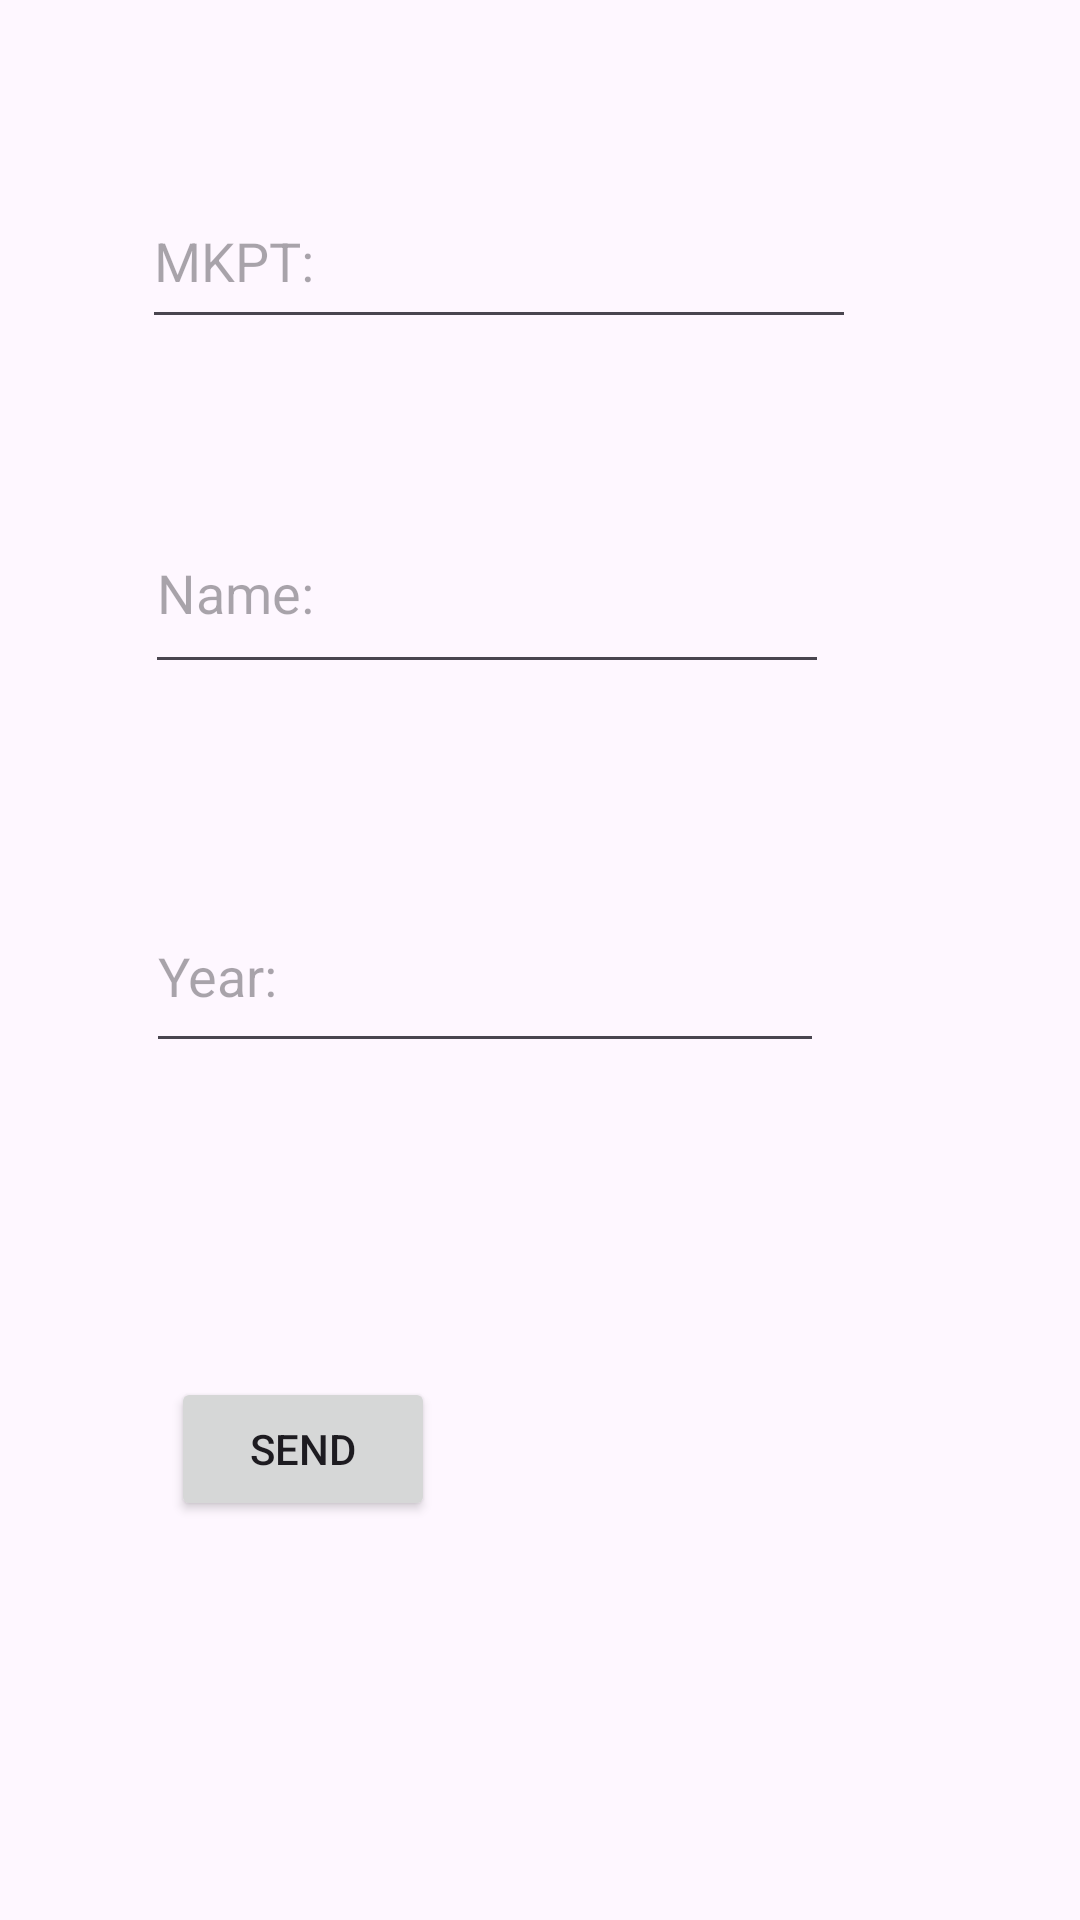

Layout XML and referenced resources for this Android screen:
<!-- AndroidManifest.xml: application theme Theme.IntentBundleProject -->
<!-- res/layout/activity_main.xml -->
<?xml version="1.0" encoding="utf-8"?>
<androidx.constraintlayout.widget.ConstraintLayout xmlns:android="http://schemas.android.com/apk/res/android"
    xmlns:app="http://schemas.android.com/apk/res-auto"
    xmlns:tools="http://schemas.android.com/tools"
    android:layout_width="match_parent"
    android:layout_height="match_parent"
    tools:context=".MainActivity">

    <EditText
        android:id="@+id/editTextMKPT"
        android:layout_width="238dp"
        android:layout_height="55dp"
        android:ems="10"
        android:inputType="text"
        android:hint="@string/mkpt"
        app:layout_constraintBottom_toBottomOf="parent"
        app:layout_constraintEnd_toEndOf="parent"
        app:layout_constraintHorizontal_bias="0.388"
        app:layout_constraintStart_toStartOf="parent"
        app:layout_constraintTop_toTopOf="parent"
        app:layout_constraintVertical_bias="0.099" />

    <EditText
        android:id="@+id/editTextName"
        android:layout_width="228dp"
        android:layout_height="64dp"
        android:ems="10"
        android:inputType="text"
        android:hint="@string/name"
        app:layout_constraintBottom_toBottomOf="parent"
        app:layout_constraintEnd_toEndOf="parent"
        app:layout_constraintHorizontal_bias="0.366"
        app:layout_constraintStart_toStartOf="parent"
        app:layout_constraintTop_toBottomOf="@+id/editTextMKPT"
        app:layout_constraintVertical_bias="0.11" />

    <AutoCompleteTextView
        android:id="@+id/autoCompleteTextView"
        android:layout_width="226dp"
        android:layout_height="61dp"
        android:hint="@string/year"
        app:layout_constraintBottom_toBottomOf="parent"
        app:layout_constraintEnd_toEndOf="parent"
        app:layout_constraintHorizontal_bias="0.362"
        app:layout_constraintStart_toStartOf="parent"
        app:layout_constraintTop_toBottomOf="@+id/editTextName"
        app:layout_constraintVertical_bias="0.186" />

    <Button
        android:id="@+id/button"
        android:layout_width="wrap_content"
        android:layout_height="wrap_content"
        android:text="@string/btn"
        app:layout_constraintBottom_toBottomOf="parent"
        app:layout_constraintEnd_toEndOf="parent"
        app:layout_constraintHorizontal_bias="0.209"
        app:layout_constraintStart_toStartOf="parent"
        app:layout_constraintTop_toBottomOf="@+id/autoCompleteTextView"
        app:layout_constraintVertical_bias="0.441" />
</androidx.constraintlayout.widget.ConstraintLayout>
<!-- resources referenced by this layout -->
<resources>
  <string name="btn">Send</string>
  <string name="mkpt">MKPT:</string>
  <string name="name">Name:</string>
  <string name="year">Year:</string>
  <style name="Theme.IntentBundleProject" parent="Base.Theme.IntentBundleProject" />
  <style name="Base.Theme.IntentBundleProject" parent="Theme.Material3.DayNight.NoActionBar">
          
          
      </style>
</resources>
